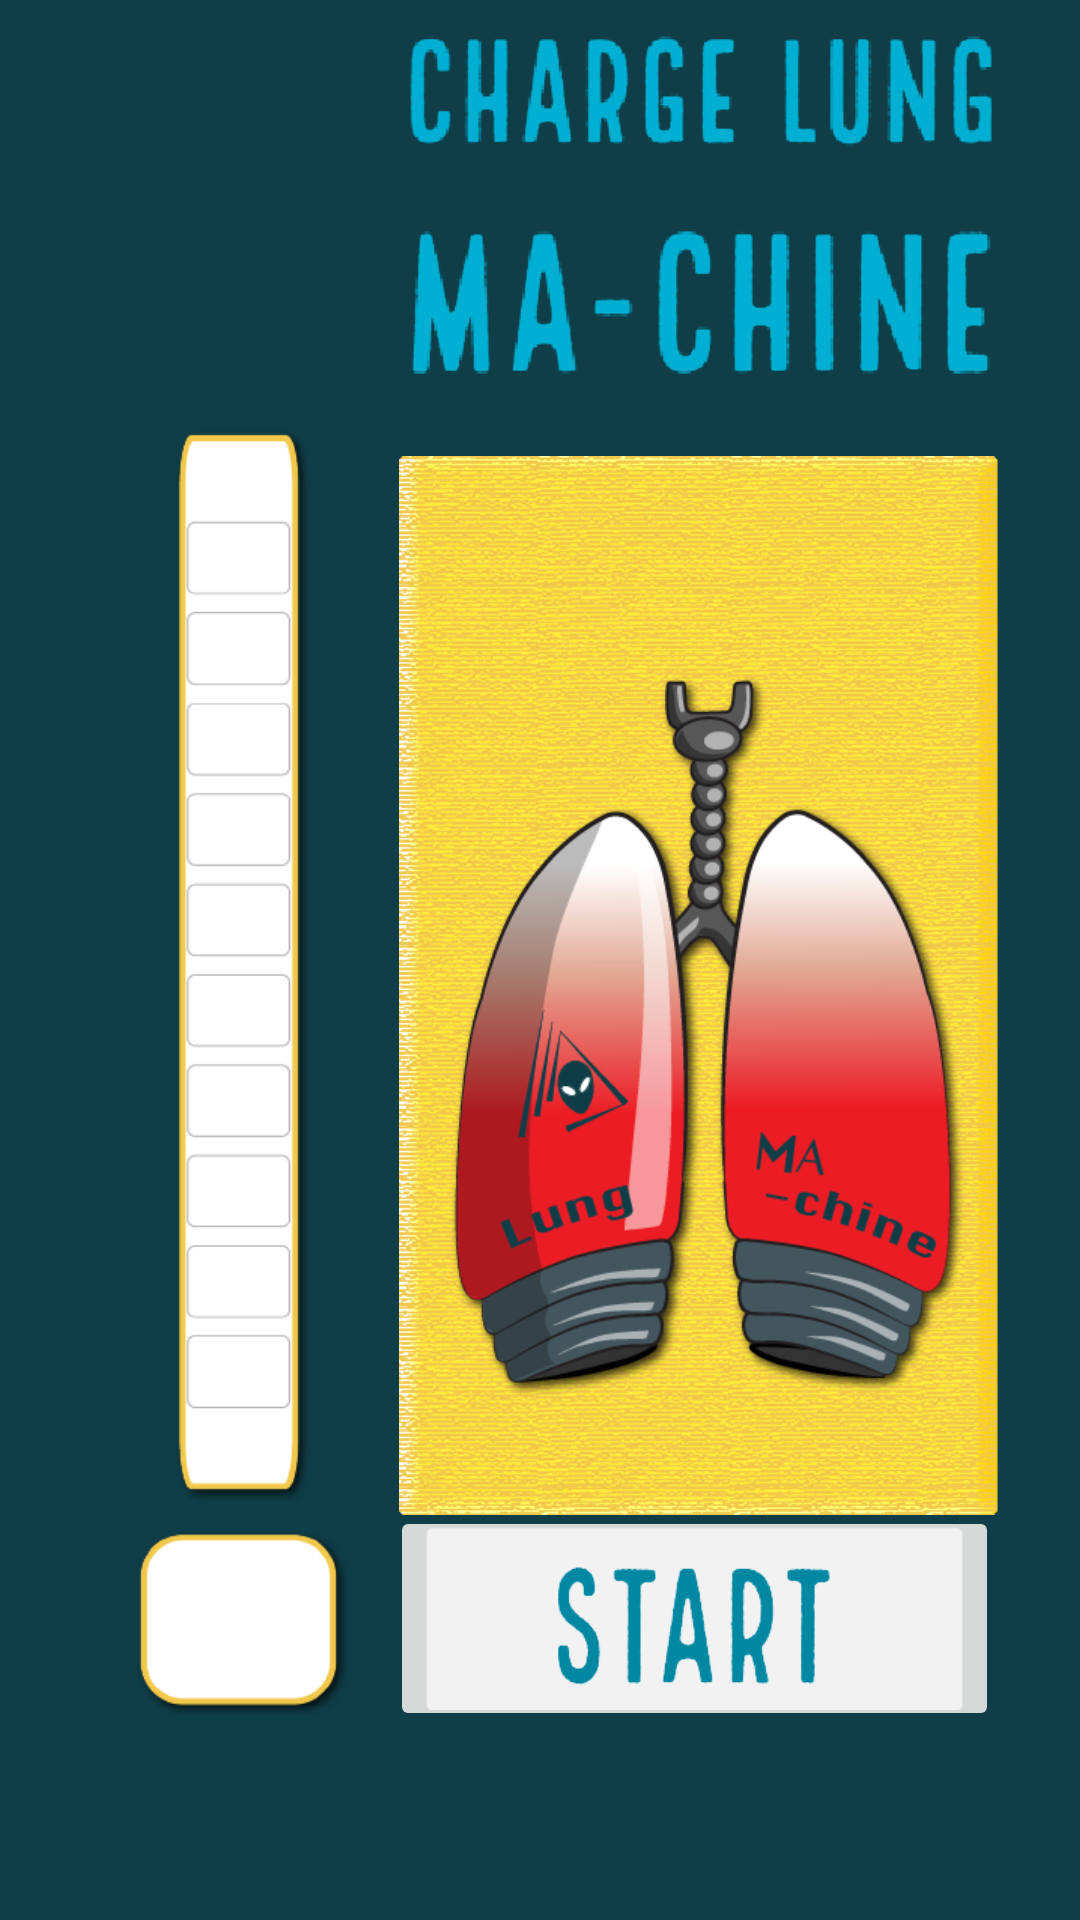

The Android layout XML behind this screen, and the referenced resources:
<!-- AndroidManifest.xml: application theme AppTheme.NoActionBar -->
<!-- res/layout/activity_start.xml -->
<?xml version="1.0" encoding="utf-8"?>
<android.support.constraint.ConstraintLayout xmlns:android="http://schemas.android.com/apk/res/android"
    xmlns:app="http://schemas.android.com/apk/res-auto"
    xmlns:tools="http://schemas.android.com/tools"
    android:layout_width="match_parent"
    android:layout_height="match_parent"
    tools:context=".StartActivity">

    <ImageView
        android:id="@+id/background2"
        android:layout_width="wrap_content"
        android:layout_height="wrap_content"
        android:scaleType="centerCrop"
        android:visibility="visible"
        app:layout_constraintStart_toStartOf="parent"
        app:layout_constraintTop_toTopOf="parent"
        app:srcCompat="@drawable/background_blank" />

    <ImageView
        android:id="@+id/imageView2"
        android:layout_width="200dp"
        android:layout_height="551dp"
        app:layout_constraintRight_toLeftOf="@+id/guideline2"
        app:layout_constraintTop_toBottomOf="@+id/guideline3"
        app:srcCompat="@drawable/lungbox" />

    <ImageButton
        android:id="@+id/rechargeButton"
        android:layout_width="203dp"
        android:layout_height="75dp"
        android:scaleType="centerCrop"
        app:layout_constraintRight_toLeftOf="@id/guideline2"
        app:layout_constraintTop_toBottomOf="@+id/guideline5"
        app:srcCompat="@drawable/startbutton_n" />

    <android.support.constraint.Guideline
        android:id="@+id/guideline2"
        android:layout_width="wrap_content"
        android:layout_height="wrap_content"
        android:orientation="vertical"
        app:layout_constraintGuide_begin="333dp" />

    <ImageView
        android:id="@+id/imageView7"
        android:layout_width="200dp"
        android:layout_height="144dp"
        app:layout_constraintBottom_toTopOf="@+id/guideline33"
        app:layout_constraintRight_toLeftOf="@+id/guideline2"
        app:srcCompat="@drawable/chargelungmachineheading" />

    <android.support.constraint.Guideline
        android:id="@+id/guideline3"
        android:layout_width="wrap_content"
        android:layout_height="wrap_content"
        android:orientation="horizontal"
        app:layout_constraintGuide_begin="53dp" />

    <android.support.constraint.Guideline
        android:id="@+id/guideline4"
        android:layout_width="wrap_content"
        android:layout_height="wrap_content"
        android:orientation="vertical"
        app:layout_constraintGuide_begin="321dp" />

    <android.support.constraint.Guideline
        android:id="@+id/guideline5"
        android:layout_width="wrap_content"
        android:layout_height="wrap_content"
        android:orientation="horizontal"
        app:layout_constraintGuide_begin="502dp" />

    <android.support.constraint.Guideline
        android:id="@+id/guideline35"
        android:layout_width="wrap_content"
        android:layout_height="wrap_content"
        android:orientation="horizontal"
        app:layout_constraintGuide_begin="575dp" />

    <android.support.constraint.Guideline
        android:id="@+id/guideline34"
        android:layout_width="wrap_content"
        android:layout_height="wrap_content"
        android:orientation="vertical"
        app:layout_constraintGuide_begin="36dp" />

    <ImageView
        android:id="@+id/imageView8"
        android:layout_width="90dp"
        android:layout_height="433dp"
        app:layout_constraintBottom_toTopOf="@+id/guideline35"
        app:layout_constraintLeft_toRightOf="@+id/guideline34"
        app:srcCompat="@drawable/meter" />

    <android.support.constraint.Guideline
        android:id="@+id/guideline33"
        android:layout_width="wrap_content"
        android:layout_height="wrap_content"
        android:orientation="horizontal"
        app:layout_constraintGuide_begin="144dp" />

</android.support.constraint.ConstraintLayout>
<!-- resources referenced by this layout -->
<resources>
  <!-- drawable background_blank: png bitmap (drawable, 19147 bytes) -->
  <!-- drawable chargelungmachineheading: png bitmap (drawable, 22069 bytes) -->
  <!-- drawable lungbox: png bitmap (drawable, 161991 bytes) -->
  <!-- drawable meter: png bitmap (drawable, 12927 bytes) -->
  <!-- drawable startbutton_n: png bitmap (drawable, 8245 bytes) -->
  <style name="AppTheme.NoActionBar">
          <item name="windowActionBar">false</item>
          <item name="windowNoTitle">true</item>
          <item name="android:windowFullscreen">true</item>
      </style>
</resources>
